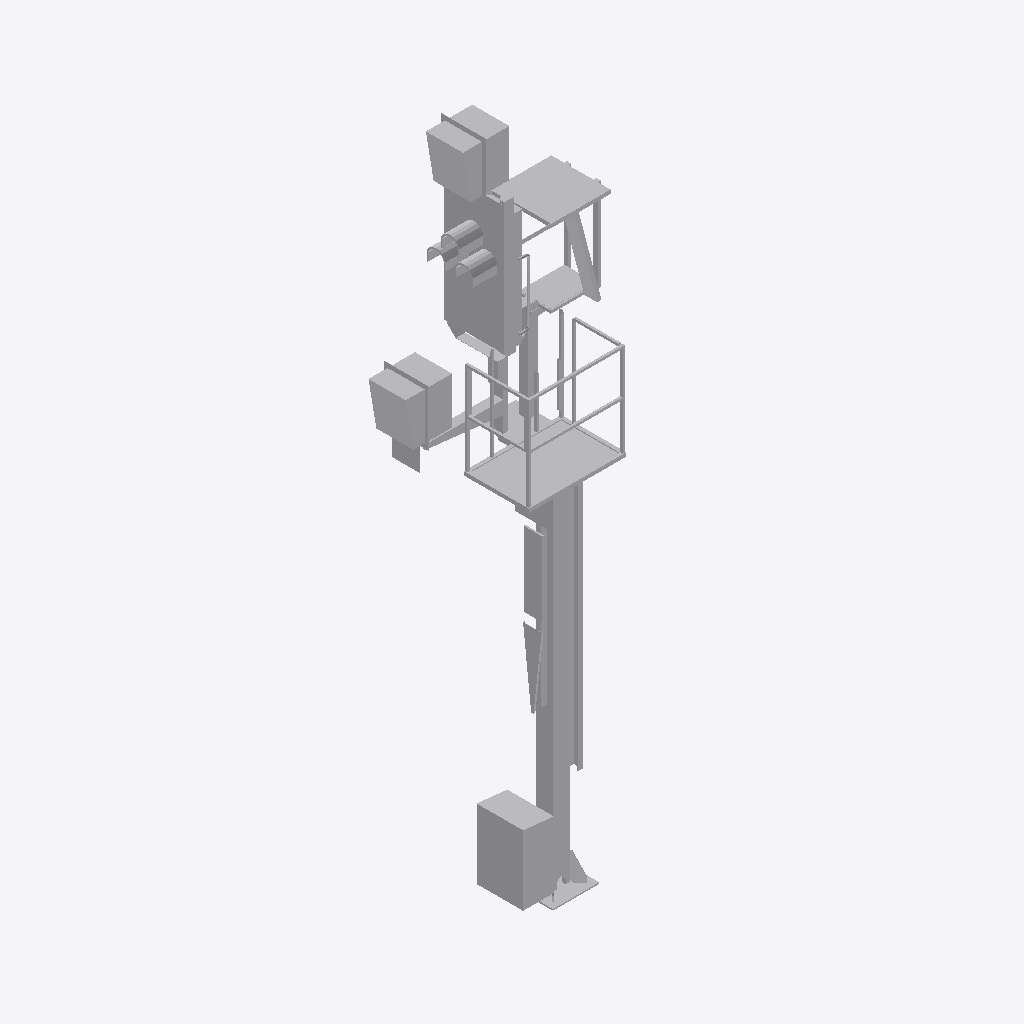
Isometric view of an IFC building model (IFC-SPF (STEP), schema IFC2X3, length unit metre), seen from the south-west, elements coloured by IFC class: 1 other element (light grey).
Extent 2.1 m × 1.3 m × 7.1 m (x, y, z). Storeys (1): Ebene 1 at 0.00 m. Elements (1): 1 IfcBuildingElementProxy.

HEADER;
FILE_DESCRIPTION(('ViewDefinition [CoordinationView_V2.0]'),'2;1');
FILE_NAME('','2022-09-20T12:51:00',(''),(''),'The EXPRESS Data Manager Version 5.02.0100.07 : ','20211019_1515(x64) - Exporter 20.2.60.15 - Defau','');
FILE_SCHEMA(('IFC2X3'));
ENDSEC;
DATA;
#104=IFCPROJECT('09fb0wE5LFB9BlUztb5n7O',#41,'',$,$,'','',(#96),#91);
#25785=IFCSITE('09fb0wE5LFB9BlUztb5n7Q',#41,'Default',$,$,#25782,$,$,.ELEMENT.,(42,24,53,508911),(-71,-15,-29,-58837),0.0,$,$);
#114=IFCBUILDING('09fb0wE5LFB9BlUztb5n7P',#41,'',$,$,#32,$,'',.ELEMENT.,$,$,$);
#123=IFCBUILDINGSTOREY('09fb0wE5LFB9BlUzqQwEYd',#41,'Ebene 1',$,'Ebene:Ebene 1',#121,$,'Ebene 1',.ELEMENT.,0.0);
#25748=IFCBUILDINGELEMENTPROXY('3pON4MU1PFFOkUEDiGw$50',#41,'S 8000.5.7-1_M4100-A400-Zu-HS-Zo-R_LOD200-300:S 8000.5.7-1_M4100-A400-Zu-HS-Zo-R_LOD200-300:3346',$,'S 8000.5.7-1_M4100-A400-Zu-HS-Zo-R_LOD200-300:S 8000.5.7-1_M4100-A400-Zu-HS-Zo-R_LOD200-300',#25746,#25741,'3346',$);
ENDSEC;
